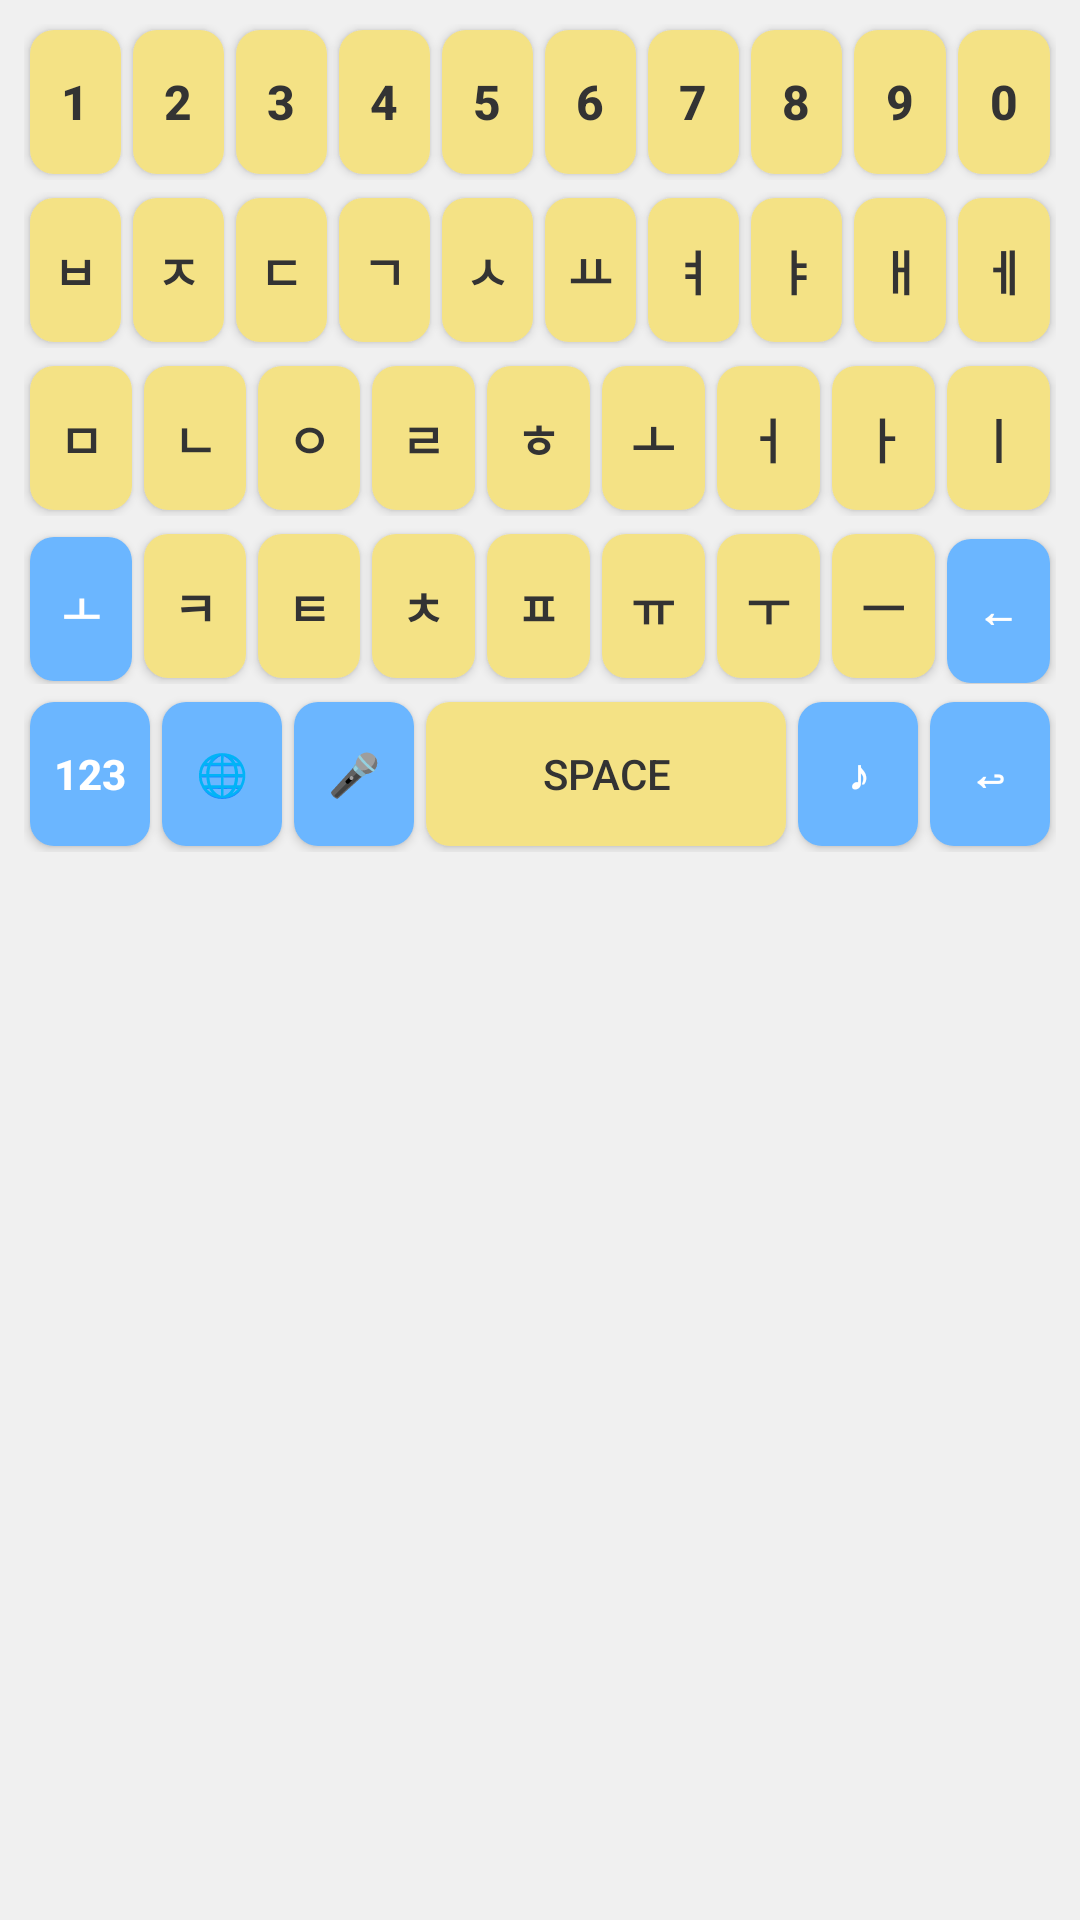

Reconstruct the res/layout file that produces this screen, plus the resources it refers to.
<!-- AndroidManifest.xml: application theme Theme.ChatApp_1to1.NoActionBar -->
<!-- res/layout/custom_keyboard.xml -->
<?xml version="1.0" encoding="utf-8"?>
<LinearLayout xmlns:android="http://schemas.android.com/apk/res/android"
    android:layout_width="match_parent"
    android:layout_height="wrap_content"
    android:orientation="vertical"
    android:background="#F0F0F0"
    android:padding="8dp">

    
    <LinearLayout
        android:layout_width="match_parent"
        android:layout_height="wrap_content"
        android:orientation="horizontal"
        android:layout_marginBottom="4dp">

        <Button android:id="@+id/key_1" style="@style/KeyboardButton" android:text="1" />
        <Button android:id="@+id/key_2" style="@style/KeyboardButton" android:text="2" />
        <Button android:id="@+id/key_3" style="@style/KeyboardButton" android:text="3" />
        <Button android:id="@+id/key_4" style="@style/KeyboardButton" android:text="4" />
        <Button android:id="@+id/key_5" style="@style/KeyboardButton" android:text="5" />
        <Button android:id="@+id/key_6" style="@style/KeyboardButton" android:text="6" />
        <Button android:id="@+id/key_7" style="@style/KeyboardButton" android:text="7" />
        <Button android:id="@+id/key_8" style="@style/KeyboardButton" android:text="8" />
        <Button android:id="@+id/key_9" style="@style/KeyboardButton" android:text="9" />
        <Button android:id="@+id/key_0" style="@style/KeyboardButton" android:text="0" />
    </LinearLayout>

    
    <LinearLayout
        android:layout_width="match_parent"
        android:layout_height="wrap_content"
        android:orientation="horizontal"
        android:layout_marginBottom="4dp">

        <Button android:id="@+id/key_ㅂ" style="@style/KeyboardButton" android:text="ㅂ" />
        <Button android:id="@+id/key_ㅈ" style="@style/KeyboardButton" android:text="ㅈ" />
        <Button android:id="@+id/key_ㄷ" style="@style/KeyboardButton" android:text="ㄷ" />
        <Button android:id="@+id/key_ㄱ" style="@style/KeyboardButton" android:text="ㄱ" />
        <Button android:id="@+id/key_ㅅ" style="@style/KeyboardButton" android:text="ㅅ" />
        <Button android:id="@+id/key_ㅛ" style="@style/KeyboardButton" android:text="ㅛ" />
        <Button android:id="@+id/key_ㅕ" style="@style/KeyboardButton" android:text="ㅕ" />
        <Button android:id="@+id/key_ㅑ" style="@style/KeyboardButton" android:text="ㅑ" />
        <Button android:id="@+id/key_ㅐ" style="@style/KeyboardButton" android:text="ㅐ" />
        <Button android:id="@+id/key_ㅔ" style="@style/KeyboardButton" android:text="ㅔ" />
    </LinearLayout>

    
    <LinearLayout
        android:layout_width="match_parent"
        android:layout_height="wrap_content"
        android:orientation="horizontal"
        android:layout_marginBottom="4dp">

        <Button android:id="@+id/key_ㅁ" style="@style/KeyboardButton" android:text="ㅁ" />
        <Button android:id="@+id/key_ㄴ" style="@style/KeyboardButton" android:text="ㄴ" />
        <Button android:id="@+id/key_ㅇ" style="@style/KeyboardButton" android:text="ㅇ" />
        <Button android:id="@+id/key_ㄹ" style="@style/KeyboardButton" android:text="ㄹ" />
        <Button android:id="@+id/key_ㅎ" style="@style/KeyboardButton" android:text="ㅎ" />
        <Button android:id="@+id/key_ㅗ" style="@style/KeyboardButton" android:text="ㅗ" />
        <Button android:id="@+id/key_ㅓ" style="@style/KeyboardButton" android:text="ㅓ" />
        <Button android:id="@+id/key_ㅏ" style="@style/KeyboardButton" android:text="ㅏ" />
        <Button android:id="@+id/key_ㅣ" style="@style/KeyboardButton" android:text="ㅣ" />
    </LinearLayout>

    
    <LinearLayout
        android:layout_width="match_parent"
        android:layout_height="wrap_content"
        android:orientation="horizontal"
        android:layout_marginBottom="4dp">

        <Button android:id="@+id/key_shift" style="@style/KeyboardButtonSpecial" android:text="ㅗ" />
        <Button android:id="@+id/key_ㅋ" style="@style/KeyboardButton" android:text="ㅋ" />
        <Button android:id="@+id/key_ㅌ" style="@style/KeyboardButton" android:text="ㅌ" />
        <Button android:id="@+id/key_ㅊ" style="@style/KeyboardButton" android:text="ㅊ" />
        <Button android:id="@+id/key_ㅍ" style="@style/KeyboardButton" android:text="ㅍ" />
        <Button android:id="@+id/key_ㅠ" style="@style/KeyboardButton" android:text="ㅠ" />
        <Button android:id="@+id/key_ㅜ" style="@style/KeyboardButton" android:text="ㅜ" />
        <Button android:id="@+id/key_ㅡ" style="@style/KeyboardButton" android:text="ㅡ" />
        <Button android:id="@+id/key_backspace" style="@style/KeyboardButtonSpecial" android:text="←" />
    </LinearLayout>

    
    <LinearLayout
        android:layout_width="match_parent"
        android:layout_height="wrap_content"
        android:orientation="horizontal">

        <Button android:id="@+id/key_symbols" style="@style/KeyboardButtonSpecial" android:text="123" />
        <Button android:id="@+id/key_globe" style="@style/KeyboardButtonSpecial" android:text="🌐" />
        <Button android:id="@+id/key_mic" style="@style/KeyboardButtonSpecial" android:text="🎤" />
        <Button android:id="@+id/key_space" style="@style/KeyboardButtonSpace" android:text="space" />
        <Button android:id="@+id/key_music" style="@style/KeyboardButtonSpecial" android:text="♪" />
        <Button android:id="@+id/key_enter" style="@style/KeyboardButtonSpecial" android:text="↩" />
    </LinearLayout>

</LinearLayout>
<!-- resources referenced by this layout -->
<resources>
  <style name="KeyboardButton">
          <item name="android:layout_width">0dp</item>
          <item name="android:layout_height">48dp</item>
          <item name="android:layout_weight">1</item>
          <item name="android:layout_margin">2dp</item>
          <item name="android:background">@drawable/keyboard_button_bg</item>
          <item name="android:textColor">#333333</item>
          <item name="android:textSize">16sp</item>
          <item name="android:textStyle">bold</item>
          <item name="android:gravity">center</item>
      </style>
  <style name="KeyboardButtonSpace">
          <item name="android:layout_width">0dp</item>
          <item name="android:layout_height">48dp</item>
          <item name="android:layout_weight">3</item>
          <item name="android:layout_margin">2dp</item>
          <item name="android:background">@drawable/keyboard_button_bg</item>
          <item name="android:textColor">#333333</item>
          <item name="android:textSize">14sp</item>
          <item name="android:gravity">center</item>
      </style>
  <style name="KeyboardButtonSpecial">
          <item name="android:layout_width">0dp</item>
          <item name="android:layout_height">48dp</item>
          <item name="android:layout_weight">1</item>
          <item name="android:layout_margin">2dp</item>
          <item name="android:background">@drawable/keyboard_button_special_bg</item>
          <item name="android:textColor">#FFFFFF</item>
          <item name="android:textSize">14sp</item>
          <item name="android:textStyle">bold</item>
          <item name="android:gravity">center</item>
      </style>
  <style name="Theme.ChatApp_1to1.NoActionBar">
          <item name="windowActionBar">false</item>
          <item name="windowNoTitle">true</item>
      </style>
  <!-- drawable keyboard_button_bg (drawable) -->
  <?xml version="1.0" encoding="utf-8"?>
  <selector xmlns:android="http://schemas.android.com/apk/res/android">
      <item android:state_pressed="true">
          <shape android:shape="rectangle">
              <solid android:color="#E6D66A" />
              <corners android:radius="8dp" />
          </shape>
      </item>
      <item>
          <shape android:shape="rectangle">
              <solid android:color="#F4E285" />
              <corners android:radius="8dp" />
          </shape>
      </item>
  </selector>
  <!-- drawable keyboard_button_special_bg (drawable) -->
  <?xml version="1.0" encoding="utf-8"?>
  <selector xmlns:android="http://schemas.android.com/apk/res/android">
      <item android:state_pressed="true">
          <shape android:shape="rectangle">
              <solid android:color="#4A90E2" />
              <corners android:radius="8dp" />
          </shape>
      </item>
      <item>
          <shape android:shape="rectangle">
              <solid android:color="#6BB6FF" />
              <corners android:radius="8dp" />
          </shape>
      </item>
  </selector>
</resources>
